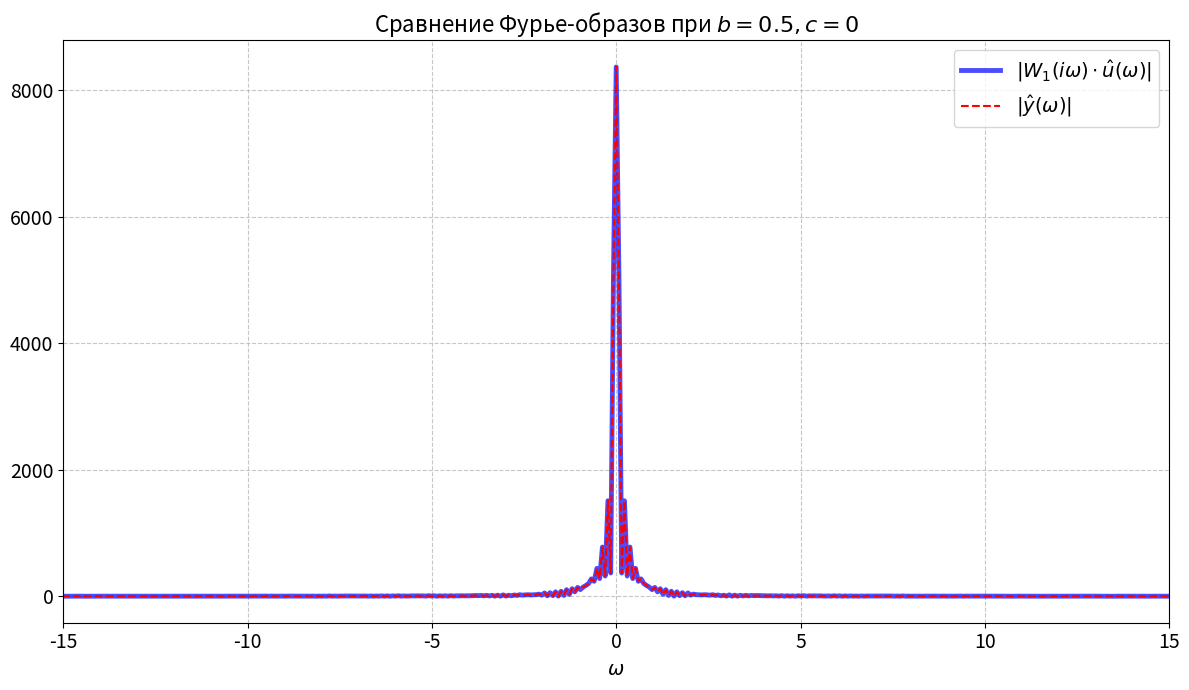
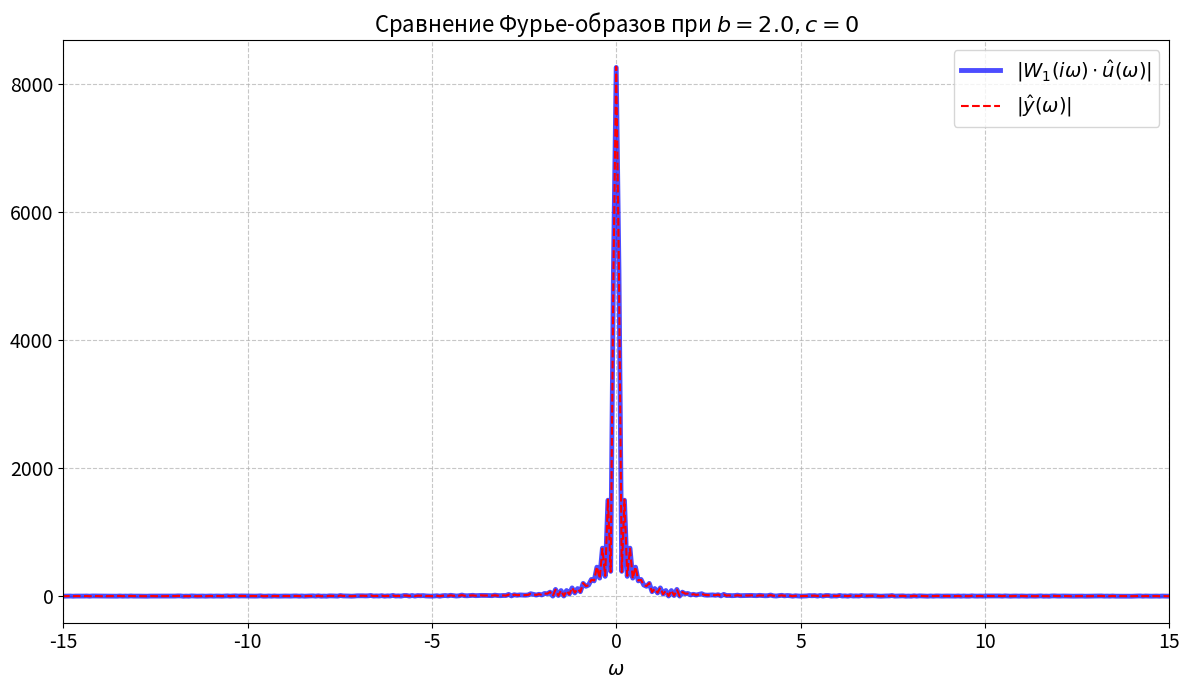

Source code (Python) for these figures, in order:
import numpy as np
import matplotlib.pyplot as plt
from scipy import signal
from scipy.fft import fft, fftshift, fftfreq
import os

# --- Общие параметры ---
a, t1, t2 = 4, -17, 27
T = 2.0  # Фиксированная постоянная времени фильтра
np.random.seed(42)

# --- Временная ось ---
N = 4000
t = np.linspace(t1 - 20, t2 + 20, N, endpoint=False)
dt = t[1] - t[0]
g = np.where((t >= t1) & (t <= t2), a, 0)

# --- Сетка параметров для исследования ---
param_combinations = [
    {'b': 0.5, 'c': 0,   'd': 0},
    {'b': 2.0, 'c': 0,   'd': 0},
]

# --- Функция для генерации и сохранения ---
def create_and_save_plot(filename, data):
    """Создает и сохраняет один сравнительный график Фурье-образов."""
    omega, y_hat_abs, y_hat_prod_abs, title = data
    
    plt.figure(figsize=(12, 7))
    
    # Рисуем один график поверх другого для демонстрации совпадения
    # Широкая линия - теоретический результат
    plt.plot(omega, y_hat_prod_abs, label=r'$|W_1(i\omega) \cdot \hat{u}(\omega)|$', linewidth=3.5, color='blue', alpha=0.7)
    # Тонкая контрастная линия - практический результат
    plt.plot(omega, y_hat_abs, label=r'$|\hat{y}(\omega)|$', linewidth=1.5, color='red', linestyle='--', alpha=1)

    plt.title(title, fontsize=16)
    plt.xlabel(r'$\omega$', fontsize=14)
    plt.grid(True, linestyle='--', alpha=0.7)
    plt.legend(fontsize=14)
    plt.xticks(fontsize=14)
    plt.yticks(fontsize=14)
    plt.xlim(-15, 15)
    plt.tight_layout()

    save_dir = r"images\1_4_6"
    os.makedirs(save_dir, exist_ok=True)
    filepath = os.path.join(save_dir, filename)
    plt.savefig(filepath, dpi=300)
    plt.close()
    print(f"График сохранен: {filepath}")

# --- Основной цикл ---
# Фильтр во временной области
W1_system = signal.TransferFunction([1], [T, 1])
t_sim = t - t[0]

# Частотная ось и АЧХ фильтра
omega = 2 * np.pi * fftfreq(N, dt)
W1_freq = 1 / (1 + 1j * omega * T)

for i, params in enumerate(param_combinations):
    b, c, d = params['b'], params['c'], params['d']
    
    # 1. Генерируем зашумленный сигнал u(t)
    xi = 2 * np.random.rand(len(t)) - 1
    noise = b * xi + c * np.sin(d * t)
    u = g + noise
    
    # 2. Фильтрация во временной области для получения y(t)
    _, y_lsim, _ = signal.lsim(W1_system, u, t_sim)
    
    # 3. Вычисление Фурье-образа y_hat из y(t)
    y_hat = fft(y_lsim)
    
    # 4. Вычисление Фурье-образа y_hat_prod через умножение в частотной области
    u_hat = fft(u)
    y_hat_prod = u_hat * W1_freq
    
    # 5. Получение модулей и сдвиг для центрирования на 0
    y_hat_abs = np.abs(fftshift(y_hat))
    y_hat_prod_abs = np.abs(fftshift(y_hat_prod))
    omega_shifted = fftshift(omega)

    # --- Формирование заголовка и имени файла ---
    if c == 0:
        title = f'Сравнение Фурье-образов при $b={b}, c=0$'
        filename = f'task_1_4_6_case_{i+1}_b{b}_c0.png'
    else:
        title = f'Сравнение Фурье-образов при $b={b}, c={c}, d={d}$'
        filename = f'task_1_4_6_case_{i+1}_b{b}_c{c}_d{d}.png'
        
    plot_data = (omega_shifted, y_hat_abs, y_hat_prod_abs, title)
    create_and_save_plot(filename, plot_data)

print("\nВсе графики для пункта 1.4.6 сгенерированы.")
